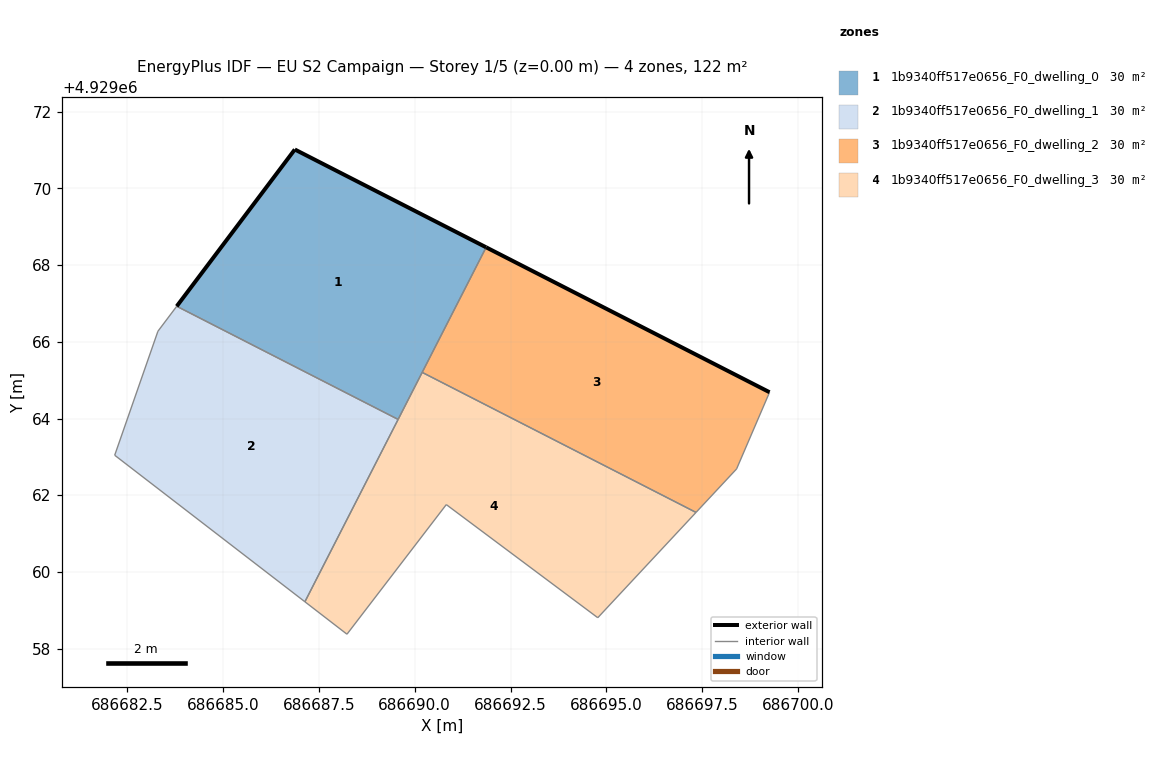
=== STOREY PLAN SPEC (per zone: floor XY polygon, exterior-wall plan segments, windows/doors) ===
zone 1: 1b9340ff517e0656_F0_dwelling_0  (30.5 m²)
  floor: (686689.57, 4929063.98) (686691.86, 4929068.46) (686686.87, 4929071.01) (686683.80, 4929066.93)
  exterior wall: (686683.80, 4929066.93) – (686686.87, 4929071.01)  [5.1 m]
  exterior wall: (686686.87, 4929071.01) – (686691.86, 4929068.46)  [5.6 m]
  interior walls: 3
zone 2: 1b9340ff517e0656_F0_dwelling_1  (30.5 m²)
  floor: (686687.14, 4929059.22) (686689.57, 4929063.98) (686683.80, 4929066.93) (686683.30, 4929066.28) (686682.18, 4929063.04)
  interior walls: 5
zone 3: 1b9340ff517e0656_F0_dwelling_2  (30.5 m²)
  floor: (686698.39, 4929062.68) (686699.25, 4929064.68) (686691.86, 4929068.46) (686690.19, 4929065.20) (686697.34, 4929061.55)
  exterior wall: (686691.86, 4929068.46) – (686699.25, 4929064.68)  [8.3 m]
  interior walls: 4
zone 4: 1b9340ff517e0656_F0_dwelling_3  (30.5 m²)
  floor: (686694.77, 4929058.80) (686697.34, 4929061.55) (686690.19, 4929065.20) (686687.14, 4929059.22) (686688.23, 4929058.38) (686690.82, 4929061.75)
  interior walls: 7

=== DERIVED (storey summary) ===
Building: EU S2 Campaign
Storey: 1 of 5  (floor level z = 0.00 m)
Storey gross floor area: 121.9 m²
Zones on this storey: 4
  - 1b9340ff517e0656_F0_dwelling_0: floor 30.5 m²; exterior wall 10.7 m (32.2 m²); WWR 0.0%
  - 1b9340ff517e0656_F0_dwelling_1: floor 30.5 m²
  - 1b9340ff517e0656_F0_dwelling_2: floor 30.5 m²; exterior wall 8.3 m (24.9 m²); WWR 0.0%
  - 1b9340ff517e0656_F0_dwelling_3: floor 30.5 m²
Zone adjacency (shared interzone walls):
  - 1b9340ff517e0656_F0_dwelling_0 ↔ 1b9340ff517e0656_F0_dwelling_1
  - 1b9340ff517e0656_F0_dwelling_0 ↔ 1b9340ff517e0656_F0_dwelling_2
  - 1b9340ff517e0656_F0_dwelling_0 ↔ 1b9340ff517e0656_F0_dwelling_3
  - 1b9340ff517e0656_F0_dwelling_2 ↔ 1b9340ff517e0656_F0_dwelling_3